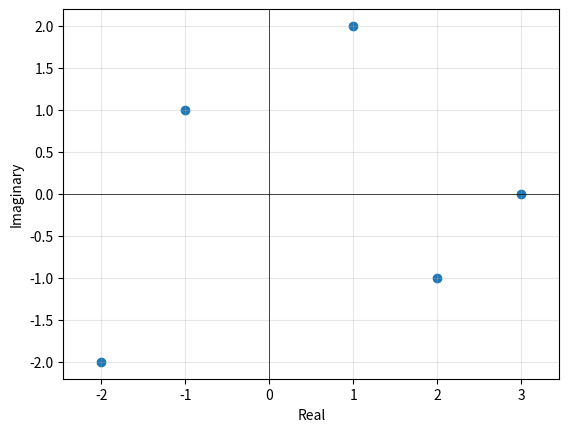

The script that saved this image:
import matplotlib.pyplot as plt
import numpy as np


z = np.array([1 + 2j, -1 + 1j, 2 - 1j, -2 - 2j, 3 + 0j], dtype=np.complex64)


plt.scatter(z.real, z.imag)
plt.axhline(y=0, color="k", linewidth=0.5)
plt.axvline(x=0, color="k", linewidth=0.5)
plt.xlabel("Real")
plt.ylabel("Imaginary")
plt.grid(True, alpha=0.3)
plt.axis("equal")
plt.show()
